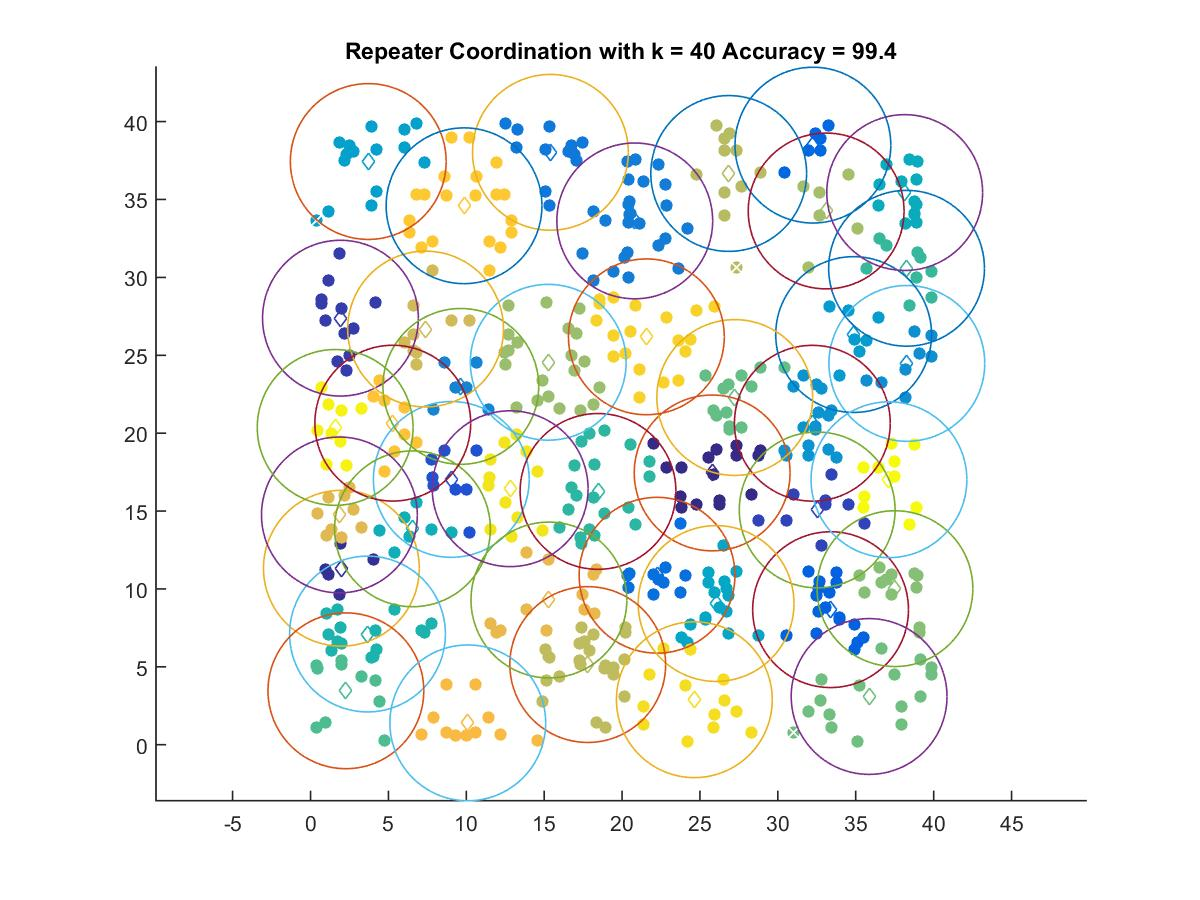

Source data for this figure (header and first rows):
25.782, 17.447
1.982, 11.33
1.922, 27.38
32.52, 15.07
9.037, 17.03
33.38, 8.671
32.25, 38.49
22.25, 10.88
15.4, 38.03
20.81, 33.63
9.649, 23
38.28, 24.48
32.21, 20.64
34.87, 26.33
3.707, 37.44
26.04, 9.065
38.14, 35.45
6.545, 13.86
3.659, 7.107
18.45, 16.26
38.26, 30.59
2.271, 3.462
27.23, 22.29
35.86, 3.097
37.52, 10.02
15.26, 24.55
33.1, 34.26
26.84, 36.67
17.8, 5.148
7.387, 26.68
1.855, 14.75
15.3, 9.291
10.1, 1.404
5.281, 20.64
9.856, 34.6
21.56, 26.18
24.64, 2.889
12.82, 16.43
1.583, 20.37
37.13, 17.01
